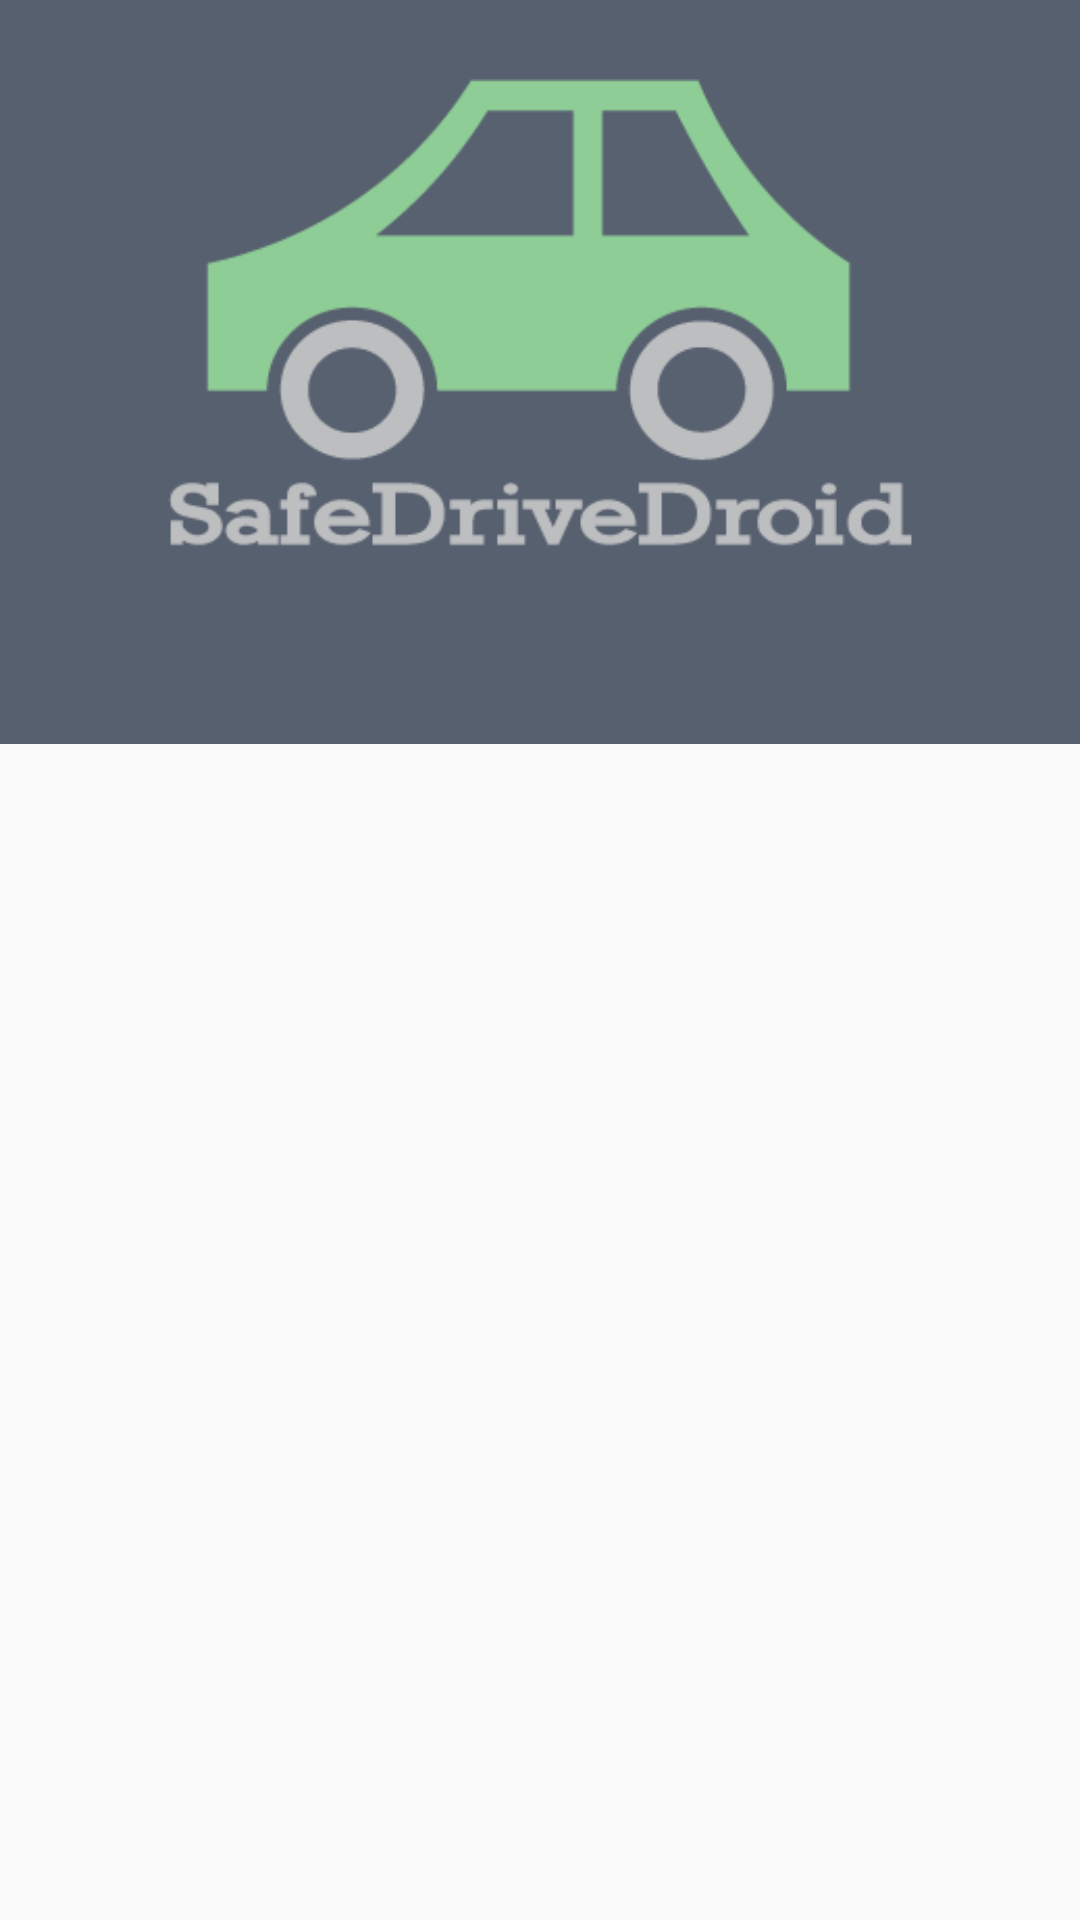

Reconstruct the res/layout file that produces this screen, plus the resources it refers to.
<!-- AndroidManifest.xml: application theme AppTheme -->
<!-- res/layout/activity_launch.xml -->
<?xml version="1.0" encoding="utf-8"?>
<LinearLayout xmlns:android="http://schemas.android.com/apk/res/android"
    xmlns:app="http://schemas.android.com/apk/res-auto"
    xmlns:tools="http://schemas.android.com/tools"
    android:layout_width="match_parent"
    android:layout_height="match_parent"
    tools:context="com.core.labs.callblock.Activities.LaunchActivity"
    android:orientation="vertical">

    <android.support.design.widget.AppBarLayout
        android:layout_width="match_parent"
        android:layout_height="200dp"
        app:elevation="0dp"
        android:id="@+id/appBarLaunch"
        android:gravity="center">

        <android.support.v7.widget.Toolbar
            android:layout_width="match_parent"
            android:layout_height="?attr/actionBarSize"
            android:id="@+id/appBarLaunchToolbar"
            />

        <ImageView
            android:layout_width="wrap_content"
            android:layout_height="wrap_content"
            android:src="@drawable/sdd"
            android:layout_marginBottom="10dp"
            android:layout_marginTop="-30dp"
            />

    </android.support.design.widget.AppBarLayout>

    <android.support.design.widget.TabLayout
        android:layout_width="match_parent"
        android:layout_height="wrap_content"
        android:layout_gravity="fill"
        app:tabMode="fixed"
        android:id="@+id/tabLayout"
        app:tabTextColor="@color/tabTextColor"
        app:tabIndicatorColor="@color/tabIndicatorColor"
        android:background="@color/colorPrimary"
        />

    <android.support.v4.view.ViewPager
        android:layout_width="match_parent"
        android:layout_height="match_parent"
        android:id="@+id/viewPager"
        />

</LinearLayout>
<!-- resources referenced by this layout -->
<resources>
  <color name="colorPrimary">#57606F</color>
  <color name="tabIndicatorColor">#57606F</color>
  <color name="tabTextColor">#FFFFFF</color>
  <!-- drawable sdd: png bitmap (drawable, 9128 bytes) -->
  <style name="AppTheme" parent="Theme.AppCompat.Light.NoActionBar">
          <item name="colorPrimary">@color/colorPrimary</item>
          <item name="colorPrimaryDark">@color/colorPrimaryDark</item>
          <item name="colorAccent">@color/colorAccent</item>
      </style>
  <color name="colorPrimaryDark">#57606F</color>
  <color name="colorAccent">#FF4081</color>
</resources>
